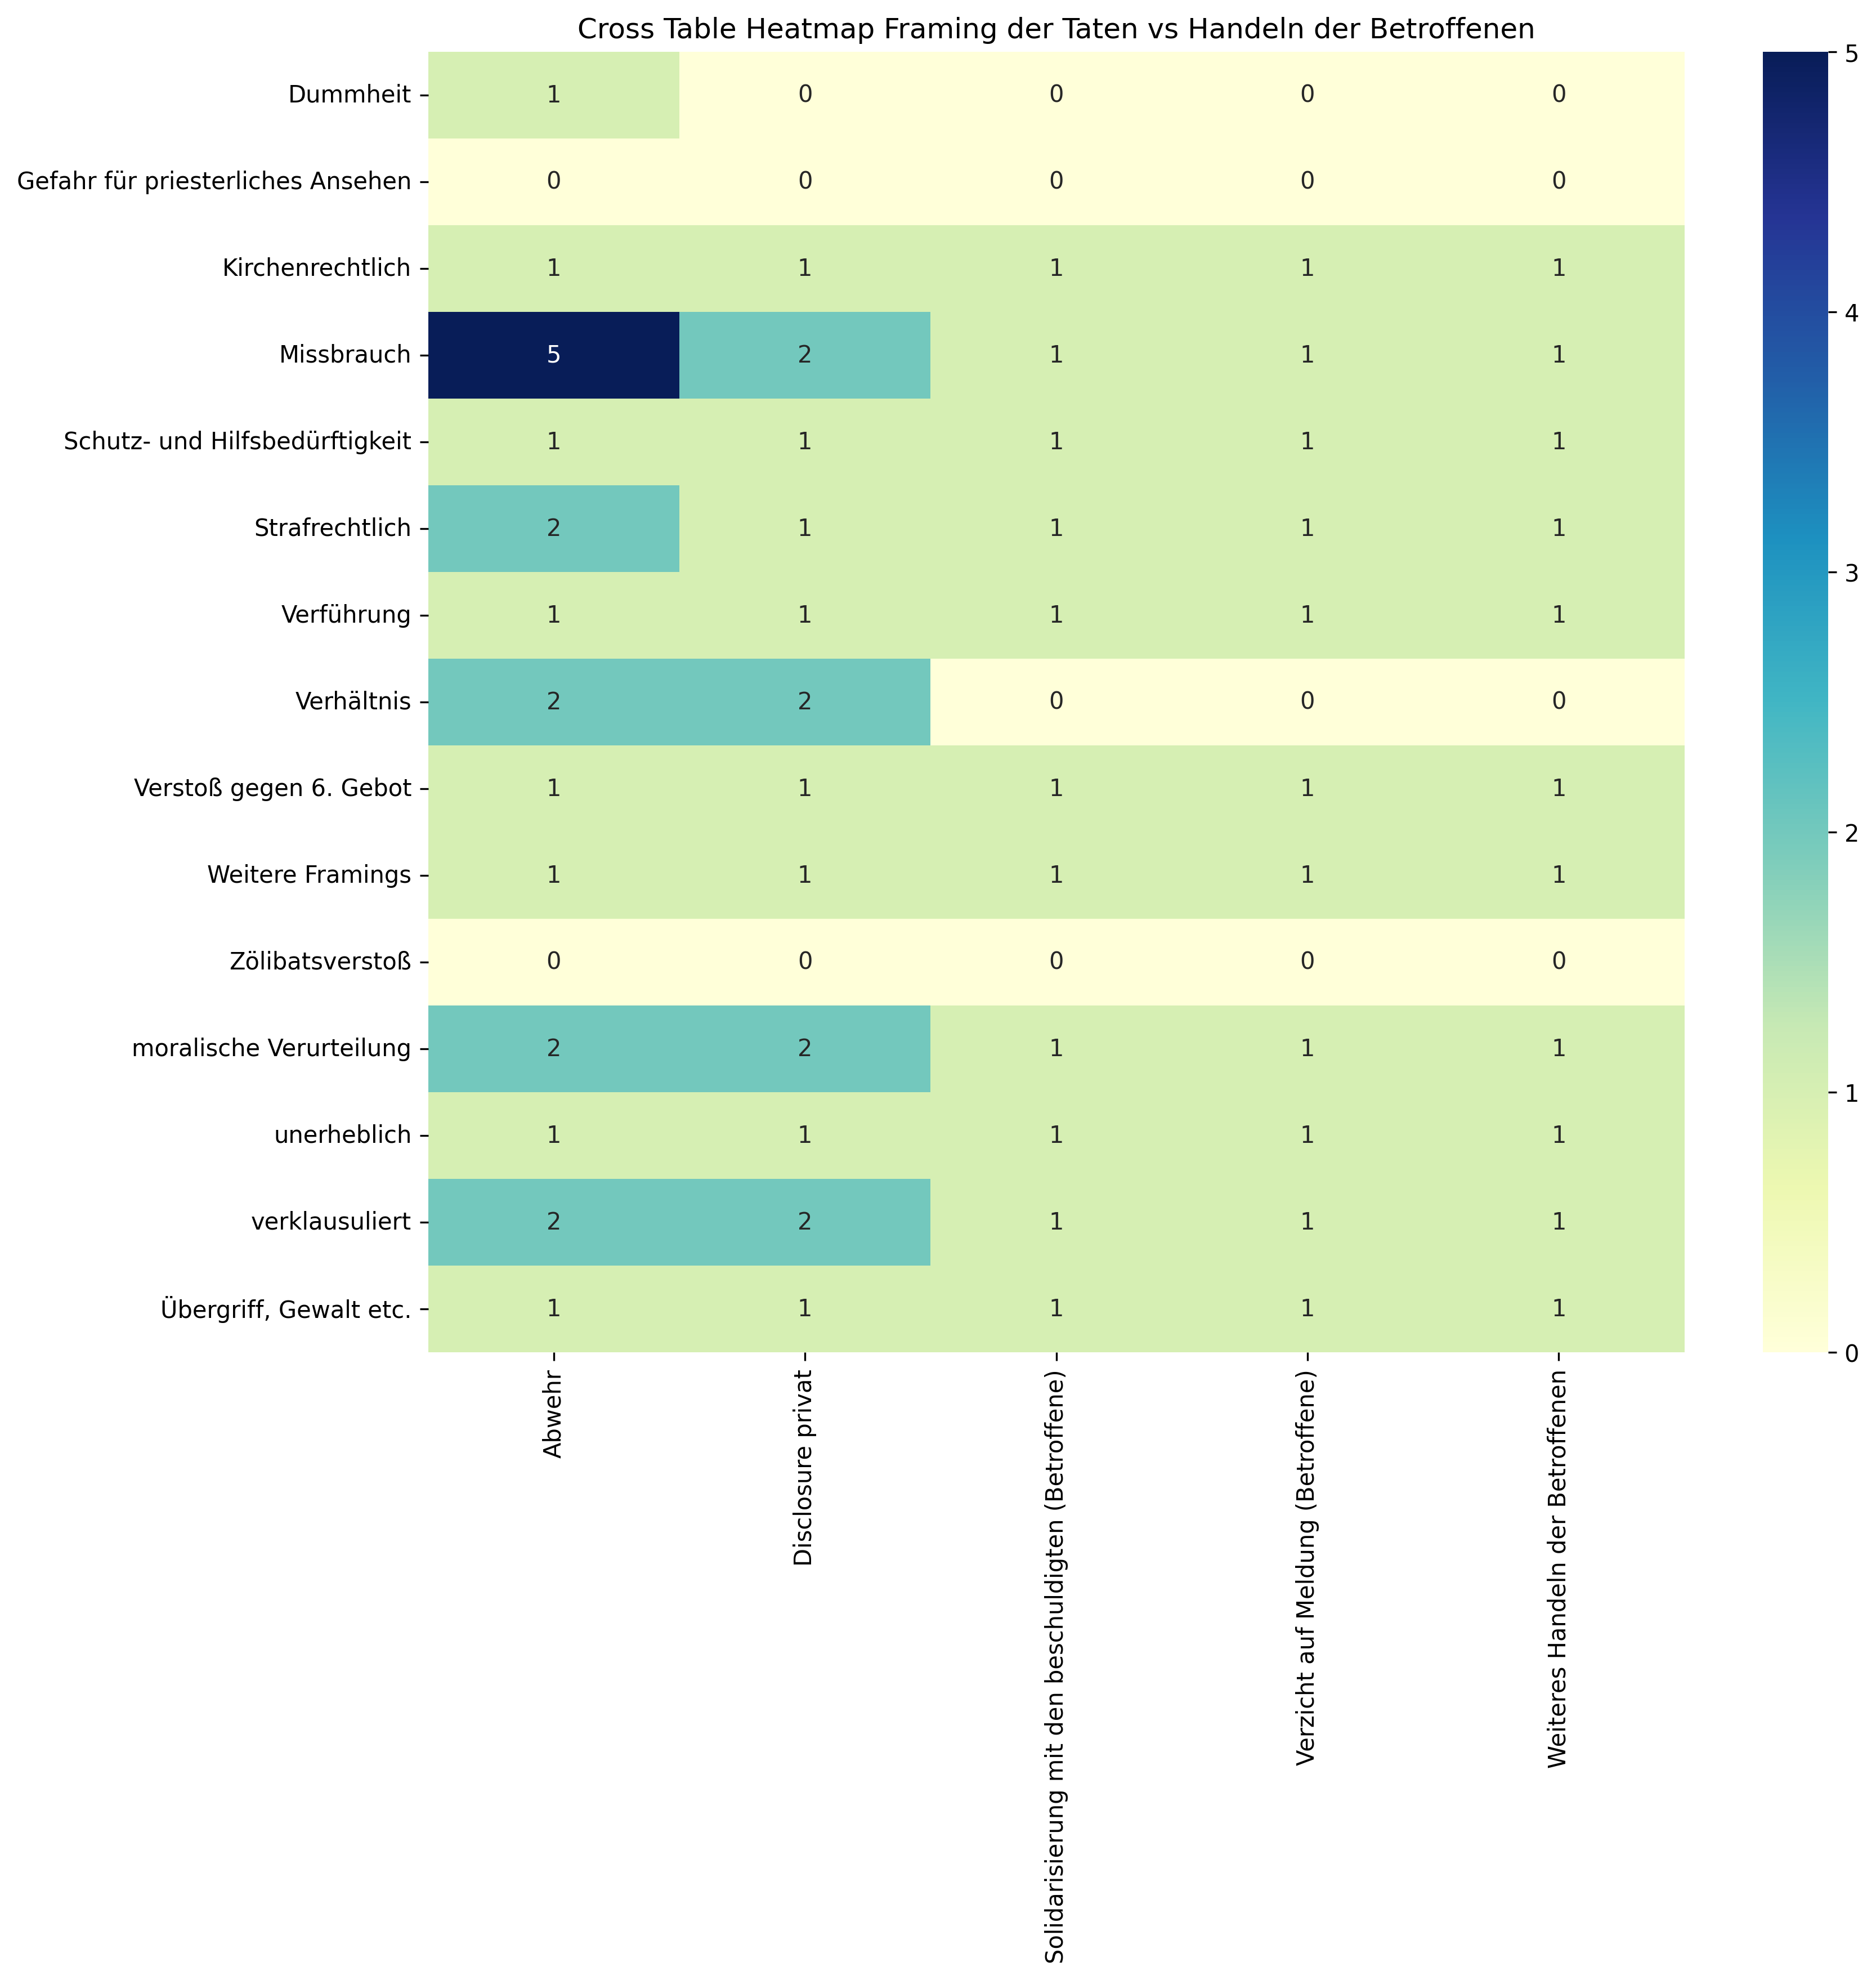

The table this chart was drawn from, first rows:
, Abwehr, Disclosure privat, Solidarisierung mit den beschuldigten (B…, Verzicht auf Meldung (Betroffene), Weiteres Handeln der Betroffenen, Sum
Dummheit, 1, 0, 0, 0, 0, 1
Gefahr für priesterliches Ansehen, 0, 0, 0, 0, 0, 0
Kirchenrechtlich, 1, 1, 1, 1, 1, 5
Missbrauch, 5, 2, 1, 1, 1, 10
Schutz- und Hilfsbedürftigkeit, 1, 1, 1, 1, 1, 5
Strafrechtlich, 2, 1, 1, 1, 1, 6
Verführung, 1, 1, 1, 1, 1, 5
Verhältnis, 2, 2, 0, 0, 0, 4
Verstoß gegen 6. Gebot, 1, 1, 1, 1, 1, 5
Weitere Framings, 1, 1, 1, 1, 1, 5
Zölibatsverstoß, 0, 0, 0, 0, 0, 0
moralische Verurteilung, 2, 2, 1, 1, 1, 7
unerheblich, 1, 1, 1, 1, 1, 5
verklausuliert, 2, 2, 1, 1, 1, 7
Übergriff, Gewalt etc., 1, 1, 1, 1, 1, 5
Sum, 21, 16, 11, 11, 11, 70
